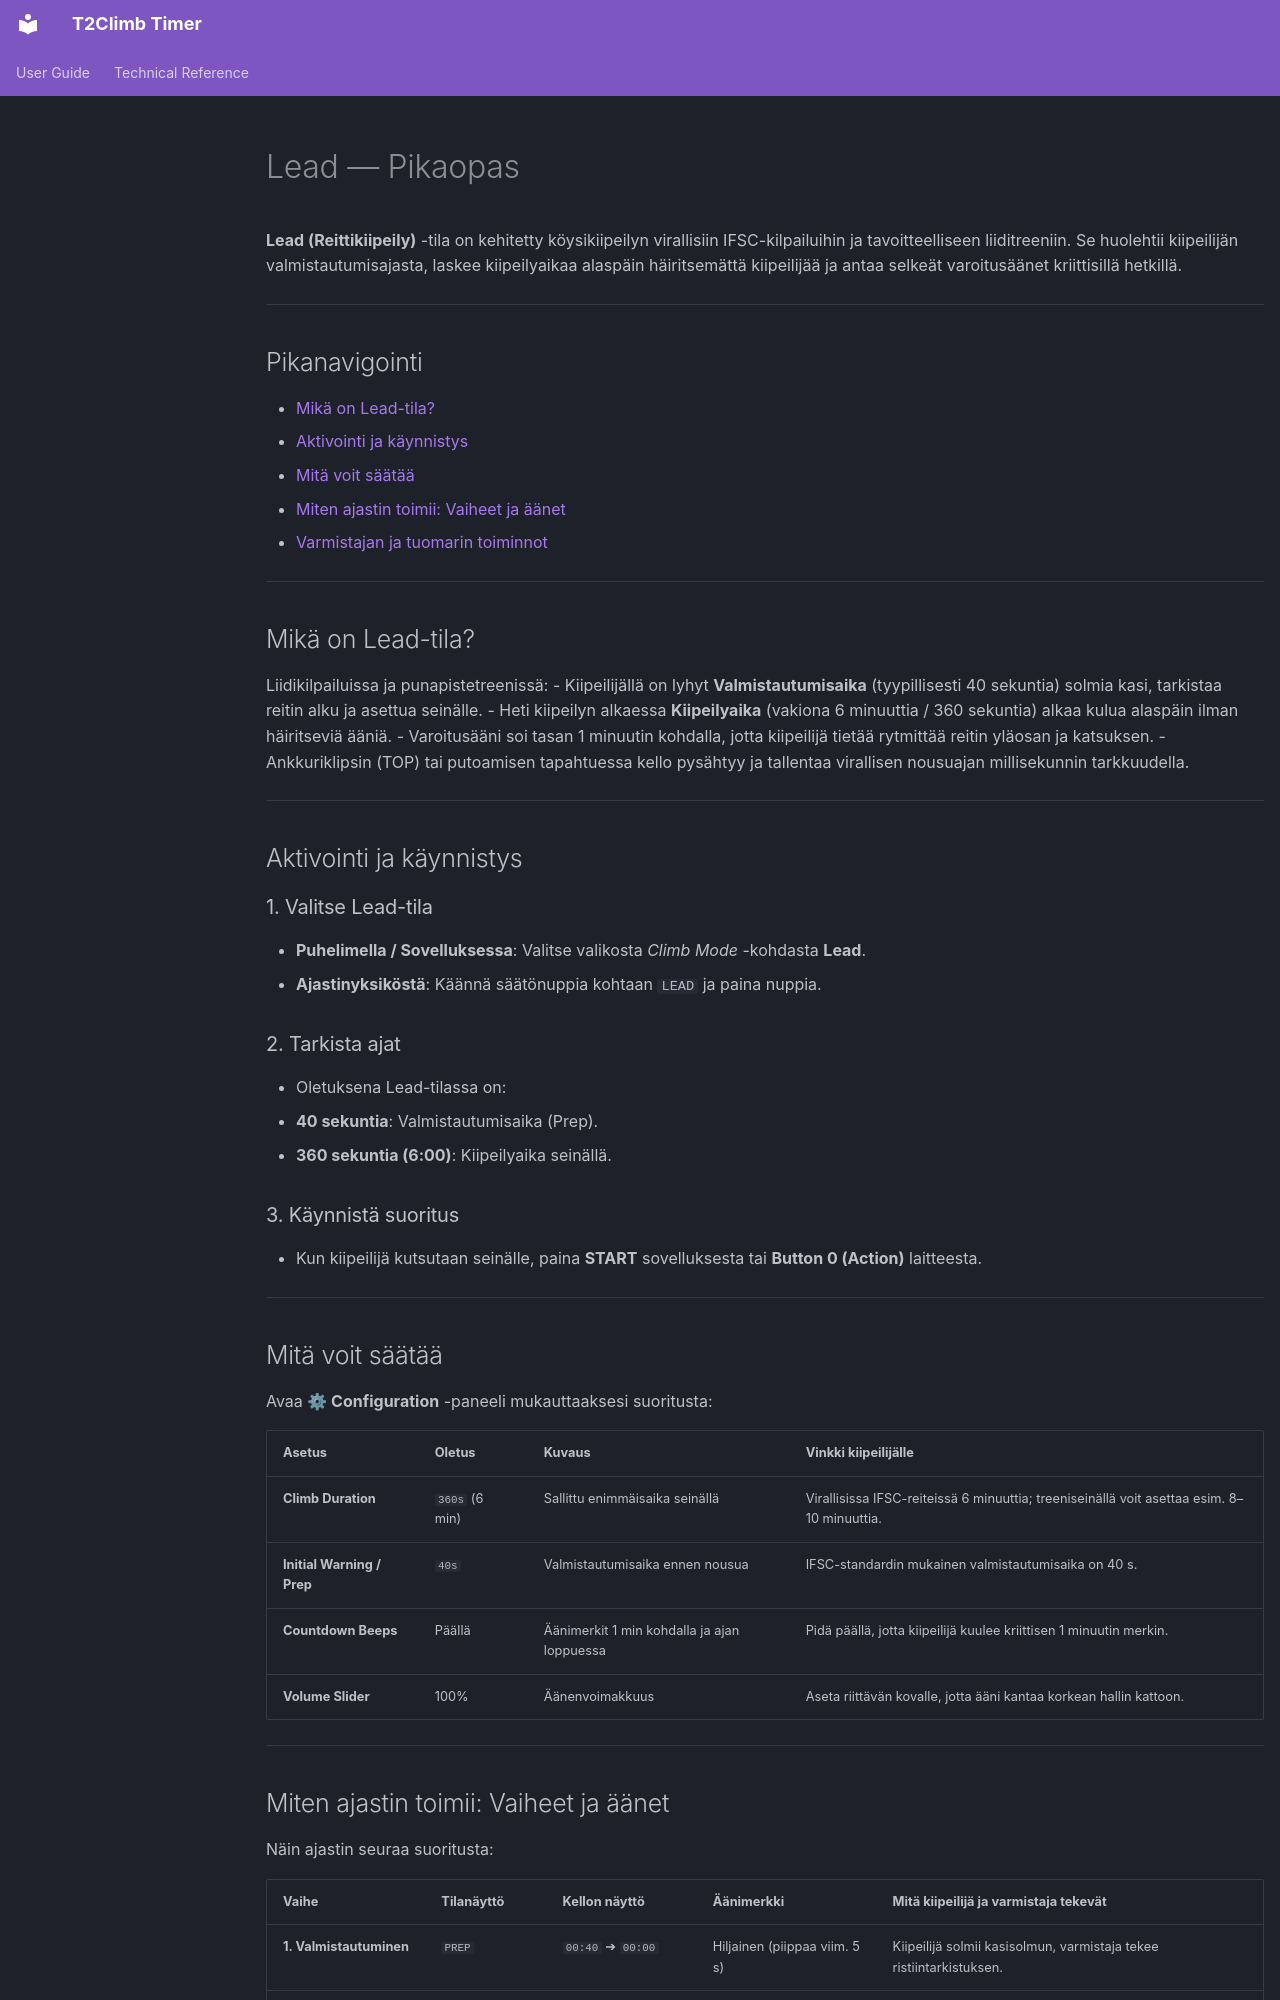

repository: teetin/timer-ctrl · page: lead.fi/index.html · generator: mkdocs

# Lead — Pikaopas

**Lead (Reittikiipeily)** -tila on kehitetty köysikiipeilyn virallisiin IFSC-kilpailuihin ja tavoitteelliseen liiditreeniin. Se huolehtii kiipeilijän valmistautumisajasta, laskee kiipeilyaikaa alaspäin häiritsemättä kiipeilijää ja antaa selkeät varoitusäänet kriittisillä hetkillä.

---

## Pikanavigointi

- [Mikä on Lead-tila?](#mika-on-lead-tila)
- [Aktivointi ja käynnistys](#aktivointi-ja-kaynnistys)
- [Mitä voit säätää](#mita-voit-saataa)
- [Miten ajastin toimii: Vaiheet ja äänet](#miten-ajastin-toimii-vaiheet-ja-aanet)
- [Varmistajan ja tuomarin toiminnot](#varmistajan-ja-tuomarin-toiminnot)

---

## Mikä on Lead-tila?

Liidikilpailuissa ja punapistetreenissä:
- Kiipeilijällä on lyhyt **Valmistautumisaika** (tyypillisesti 40 sekuntia) solmia kasi, tarkistaa reitin alku ja asettua seinälle.
- Heti kiipeilyn alkaessa **Kiipeilyaika** (vakiona 6 minuuttia / 360 sekuntia) alkaa kulua alaspäin ilman häiritseviä ääniä.
- Varoitusääni soi tasan 1 minuutin kohdalla, jotta kiipeilijä tietää rytmittää reitin yläosan ja katsuksen.
- Ankkuriklipsin (TOP) tai putoamisen tapahtuessa kello pysähtyy ja tallentaa virallisen nousuajan millisekunnin tarkkuudella.

---

## Aktivointi ja käynnistys

### 1. Valitse Lead-tila
- **Puhelimella / Sovelluksessa**: Valitse valikosta *Climb Mode* -kohdasta **Lead**.
- **Ajastinyksiköstä**: Käännä säätönuppia kohtaan `LEAD` ja paina nuppia.

### 2. Tarkista ajat
- Oletuksena Lead-tilassa on:
  - **40 sekuntia**: Valmistautumisaika (Prep).
  - **360 sekuntia (6:00)**: Kiipeilyaika seinällä.

### 3. Käynnistä suoritus
- Kun kiipeilijä kutsutaan seinälle, paina **START** sovelluksesta tai **Button 0 (Action)** laitteesta.

---

## Mitä voit säätää

Avaa **⚙ Configuration** -paneeli mukauttaaksesi suoritusta:

| Asetus | Oletus | Kuvaus | Vinkki kiipeilijälle |
| :--- | :--- | :--- | :--- |
| **Climb Duration** | `360s` (6 min) | Sallittu enimmäisaika seinällä | Virallisissa IFSC-reiteissä 6 minuuttia; treeniseinällä voit asettaa esim. 8–10 minuuttia. |
| **Initial Warning / Prep** | `40s` | Valmistautumisaika ennen nousua | IFSC-standardin mukainen valmistautumisaika on 40 s. |
| **Countdown Beeps** | Päällä | Äänimerkit 1 min kohdalla ja ajan loppuessa | Pidä päällä, jotta kiipeilijä kuulee kriittisen 1 minuutin merkin. |
| **Volume Slider** | 100% | Äänenvoimakkuus | Aseta riittävän kovalle, jotta ääni kantaa korkean hallin kattoon. |

---
